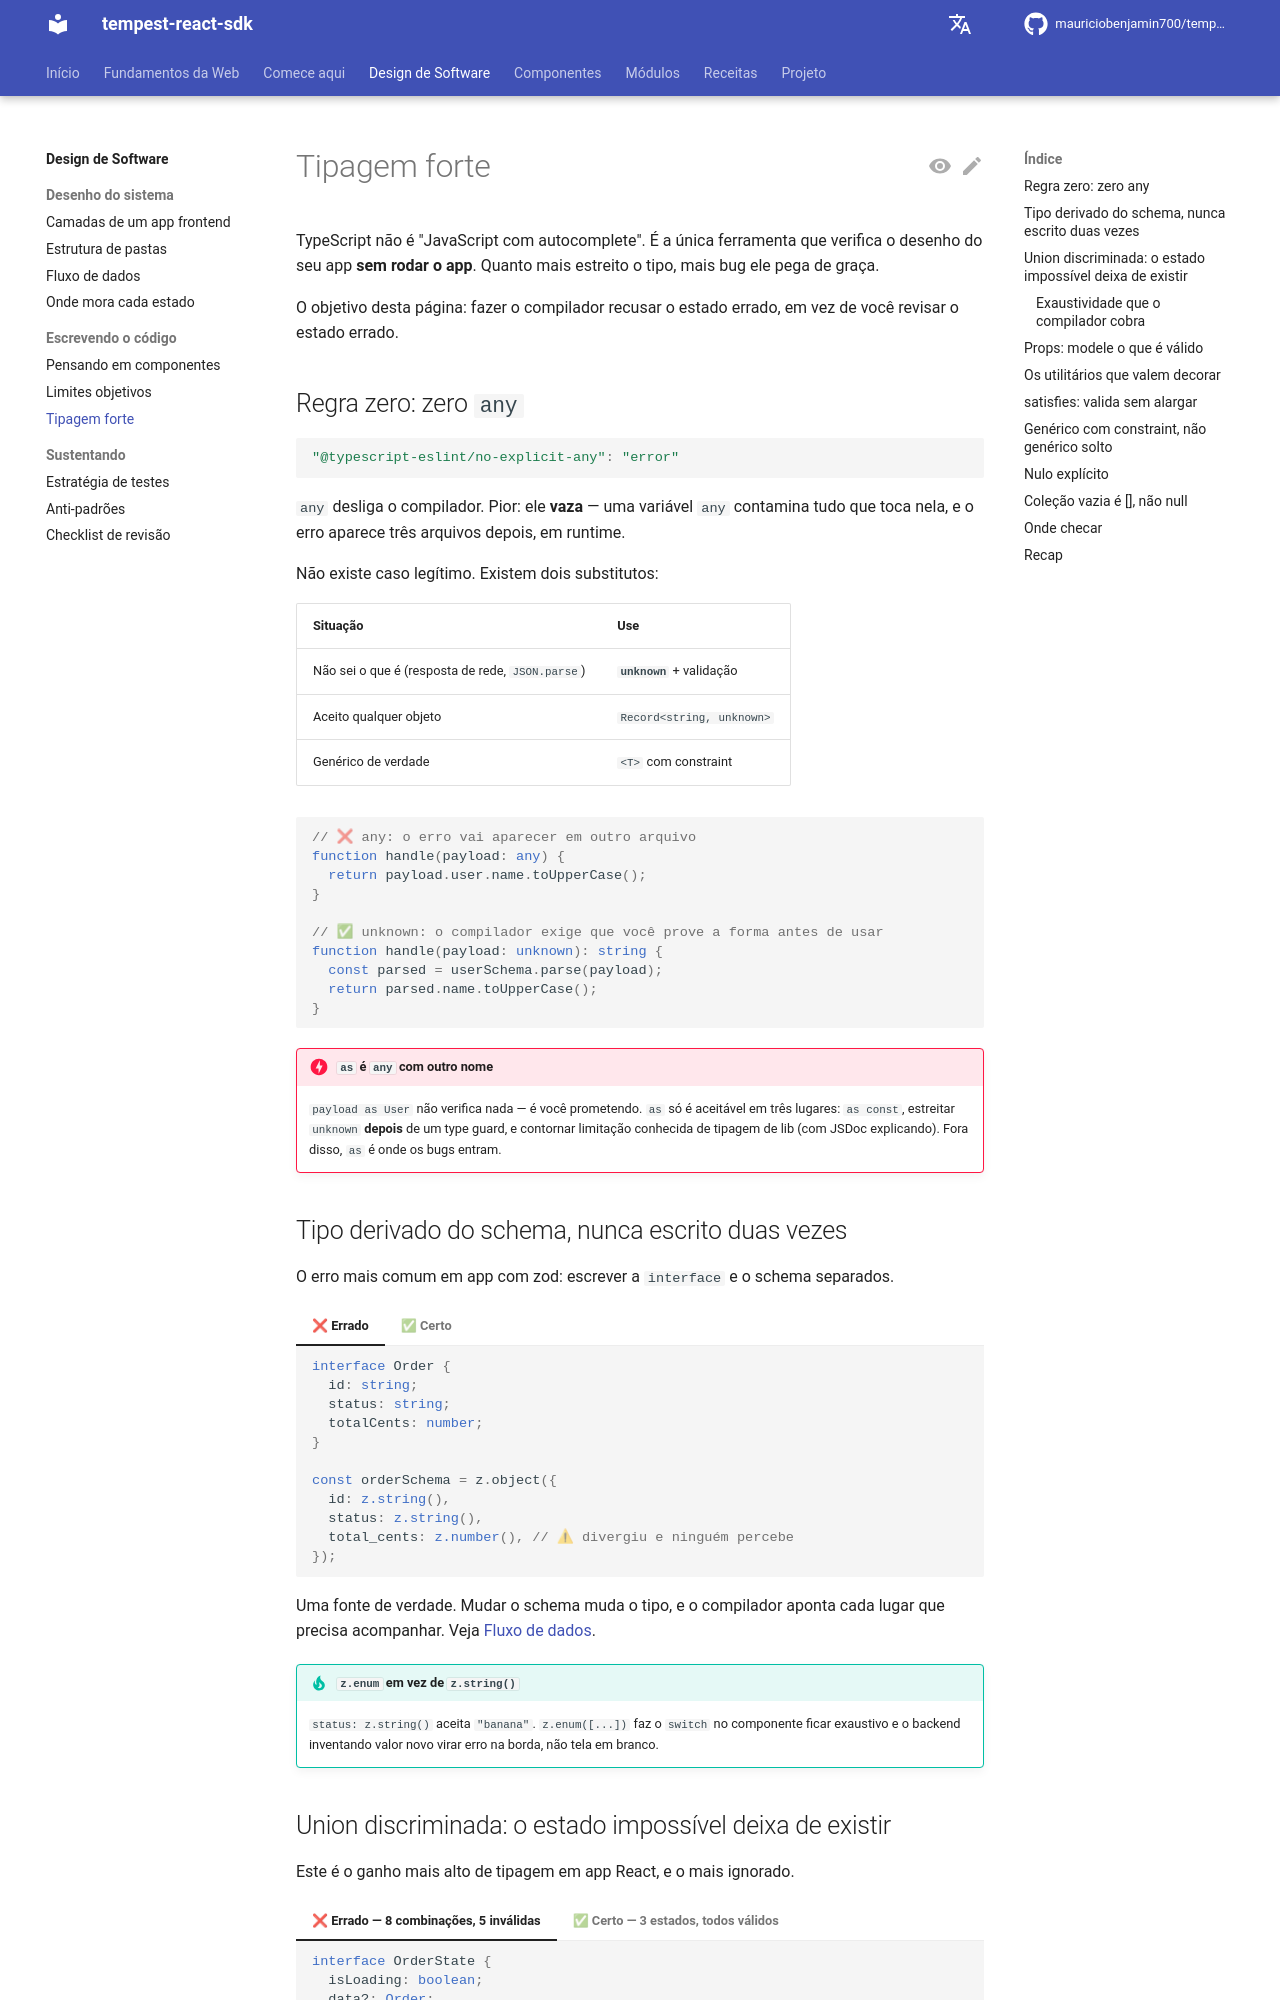

repository: mauriciobenjamin700/tempest-react-sdk · page: design/typing/index.html · generator: mkdocs

# Tipagem forte

TypeScript não é "JavaScript com autocomplete". É a única ferramenta que verifica
o desenho do seu app **sem rodar o app**. Quanto mais estreito o tipo, mais bug
ele pega de graça.

O objetivo desta página: fazer o compilador recusar o estado errado, em vez de
você revisar o estado errado.

## Regra zero: zero `any`

```js
"@typescript-eslint/no-explicit-any": "error"
```

`any` desliga o compilador. Pior: ele **vaza** — uma variável `any` contamina
tudo que toca nela, e o erro aparece três arquivos depois, em runtime.

Não existe caso legítimo. Existem dois substitutos:

| Situação                                 | Use                                        |
| ---------------------------------------- | ------------------------------------------ |
| Não sei o que é (resposta de rede, `JSON.parse`) | **`unknown`** + validação            |
| Aceito qualquer objeto                   | `Record<string, unknown>`                  |
| Genérico de verdade                      | `<T>` com constraint                        |

```ts
// ❌ any: o erro vai aparecer em outro arquivo
function handle(payload: any) {
  return payload.user.name.toUpperCase();
}

// ✅ unknown: o compilador exige que você prove a forma antes de usar
function handle(payload: unknown): string {
  const parsed = userSchema.parse(payload);
  return parsed.name.toUpperCase();
}
```

!!! danger "`as` é `any` com outro nome"
    `payload as User` não verifica nada — é você prometendo. `as` só é aceitável
    em três lugares: `as const`, estreitar `unknown` **depois** de um type guard,
    e contornar limitação conhecida de tipagem de lib (com JSDoc explicando).
    Fora disso, `as` é onde os bugs entram.

## Tipo derivado do schema, nunca escrito duas vezes

O erro mais comum em app com zod: escrever a `interface` e o schema
separados.

=== "❌ Errado"

    ```ts
    interface Order {
      id: string;
      status: string;
      totalCents: number;
    }

    const orderSchema = z.object({
      id: z.string(),
      status: z.string(),
      total_cents: z.number(), // ⚠ divergiu e ninguém percebe
    });
    ```

=== "✅ Certo"

    ```ts
    export const orderSchema = z.object({
      id: z.string().uuid(),
      status: z.enum(["pending", "paid", "shipped", "delivered", "cancelled"]),
      totalCents: z.number().int().nonnegative(),
    });

    export type Order = z.infer<typeof orderSchema>;
    export type OrderStatus = Order["status"];
    ```

Uma fonte de verdade. Mudar o schema muda o tipo, e o compilador aponta cada lugar
que precisa acompanhar. Veja [Fluxo de dados](data-flow.md).

!!! tip "`z.enum` em vez de `z.string()`"
    `status: z.string()` aceita `"banana"`. `z.enum([...])` faz o `switch` no
    componente ficar exaustivo e o backend inventando valor novo virar erro na
    borda, não tela em branco.
